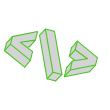
t = 0.00 s
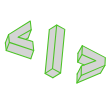
t = 1.77 s
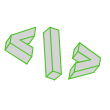
t = 4.13 s
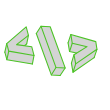
t = 5.90 s
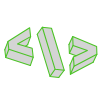
t = 8.25 s
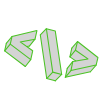
t = 10.00 s

The animated SVG that drew these frames (rendered in a browser with its animation timeline set to each time). Animation: 19 SMIL elements (animate=1,animateMotion=6,animateTransform=12); frames cover the first 10.00 s, repeats indefinitely.

<svg xmlns="http://www.w3.org/2000/svg" xmlns:xlink="http://www.w3.org/1999/xlink" preserveAspectRatio="xMidYMid meet" width="110" height="110" viewBox="0 0 110 110" style="width:100%;height:100%"><defs><animateMotion repeatCount="indefinite" dur="18.8666667s" begin="0s" xlink:href="#_R_G_L_2_G" fill="freeze" keyTimes="0;0.125;0.25;0.375;0.5;0.625;0.75;0.875;1" path="M0 0 C0,0 5.42,4.55 5.42,4.55 C5.42,4.55 0,0 0,0 C0,0 0,0 0,0 C0,0 0,0 0,0 C0,0 5.42,4.55 5.42,4.55 C5.42,4.55 0,0 0,0 C0,0 0,0 0,0 C0,0 0,0 0,0 " keyPoints="0;0.25;0.5;0.5;0.5;0.75;1;1;1" keySplines="0.53 0 0.47 1;0.53 0 0.833 0.917;0.167 0.167 0.47 0.47;0.53 0.53 0.47 0.47;0.53 0 0.47 1;0.53 0 0.833 0.917;0.167 0.167 0.47 0.47;0.53 0.53 0.47 0.47" calcMode="spline"/><animateTransform repeatCount="indefinite" dur="18.8666667s" begin="0s" xlink:href="#_R_G_L_2_G" fill="freeze" attributeName="transform" from="0" to="0" type="rotate" additive="sum" keyTimes="0;0.125;0.25;0.375;0.5;0.625;0.75;0.875;1" values="0;-18;0;-19;0;-18;0;-19;0" keySplines="0.53 0 0.47 1;0.53 0 0.833 1;0.167 0.004 0.47 1;0.53 0 0.47 1;0.53 0 0.47 1;0.53 0 0.833 1;0.167 0.004 0.47 1;0.53 0 0.47 1" calcMode="spline"/><animateTransform repeatCount="indefinite" dur="18.8666667s" begin="0s" xlink:href="#_R_G_L_2_G" fill="freeze" attributeName="transform" from="-327.654 -469.768" to="-327.654 -469.768" type="translate" additive="sum" keyTimes="0;1" values="-327.654 -469.768;-327.654 -469.768" keySplines="0 0 1 1" calcMode="spline"/><animateMotion repeatCount="indefinite" dur="18.8666667s" begin="0s" xlink:href="#_R_G_L_2_G_N_10_N_2_T_0" fill="freeze" keyTimes="0;0.125;0.25;0.375;0.5;0.625;0.75;0.875;1" path="M0 0 C0,0 4.38,-3.75 4.38,-3.75 C4.38,-3.75 0,0 0,0 C0,0 0,-5.62 0,-5.62 C0,-5.62 0,0 0,0 C0,0 4.38,-3.75 4.38,-3.75 C4.38,-3.75 0,0 0,0 C0,0 0,-5.62 0,-5.62 C0,-5.62 0,0 0,0 " keyPoints="0;0.13;0.25;0.38;0.5;0.63;0.75;0.88;1" keySplines="0.53 0 0.47 1;0.53 0 0.833 0.835;0.167 0.169 0.47 1;0.53 0 0.47 1;0.53 0 0.47 1;0.53 0 0.833 0.835;0.167 0.169 0.47 1;0.53 0 0.47 1" calcMode="spline"/><animateTransform repeatCount="indefinite" dur="18.8666667s" begin="0s" xlink:href="#_R_G_L_2_G_N_10_N_2_T_0" fill="freeze" attributeName="transform" from="0" to="0" type="rotate" additive="sum" keyTimes="0;0.125;0.25;0.375;0.5;0.625;0.75;0.875;1" values="0;5;0;-14;0;5;0;-14;0" keySplines="0.53 0 0.47 1;0.53 0 0.833 0.683;0.167 0.113 0.47 1;0.53 0 0.47 1;0.53 0 0.47 1;0.53 0 0.833 0.683;0.167 0.113 0.47 1;0.53 0 0.47 1" calcMode="spline"/><animateTransform repeatCount="indefinite" dur="18.8666667s" begin="0s" xlink:href="#_R_G_L_2_G_N_10_N_2_T_0" fill="freeze" attributeName="transform" from="-50 -50" to="-50 -50" type="translate" additive="sum" keyTimes="0;1" values="-50 -50;-50 -50" keySplines="0 0 1 1" calcMode="spline"/><animateMotion repeatCount="indefinite" dur="18.8666667s" begin="0s" xlink:href="#_R_G_L_1_G" fill="freeze" keyTimes="0;0.125;0.25;0.375;0.5;0.625;0.75;0.875;1" path="M0 0 C0,0 0,0 0,0 C0,0 0,0 0,0 C0,0 0,0 0,0 C0,0 0,0 0,0 C0,0 0,0 0,0 C0,0 0,0 0,0 C0,0 0,0 0,0 C0,0 0,0 0,0 " keyPoints="0;NaN;NaN;NaN;NaN;NaN;NaN;NaN;1" keySplines="0.53 0.53 0.47 0.47;0.53 0.53 0.833 0.833;0.167 0.167 0.47 0.47;0.53 0.53 0.47 0.47;0.53 0.53 0.47 0.47;0.53 0.53 0.833 0.833;0.167 0.167 0.47 0.47;0.53 0.53 0.47 0.47" calcMode="spline"/><animateTransform repeatCount="indefinite" dur="18.8666667s" begin="0s" xlink:href="#_R_G_L_1_G" fill="freeze" attributeName="transform" from="0" to="0" type="rotate" additive="sum" keyTimes="0;0.125;0.25;0.375;0.5;0.625;0.75;0.875;1" values="0;12;0;0;0;12;0;0;0" keySplines="0.53 0 0.47 1;0.53 0 0.833 0.917;0.167 0 0.47 1;0.53 0 0.47 1;0.53 0 0.47 1;0.53 0 0.833 0.917;0.167 0 0.47 1;0.53 0 0.47 1" calcMode="spline"/><animateTransform repeatCount="indefinite" dur="18.8666667s" begin="0s" xlink:href="#_R_G_L_1_G" fill="freeze" attributeName="transform" from="-297.472 -465.834" to="-297.472 -465.834" type="translate" additive="sum" keyTimes="0;1" values="-297.472 -465.834;-297.472 -465.834" keySplines="0 0 1 1" calcMode="spline"/><animateMotion repeatCount="indefinite" dur="18.8666667s" begin="0s" xlink:href="#_R_G_L_1_G_N_9_N_2_T_0" fill="freeze" keyTimes="0;0.125;0.25;0.375;0.5;0.625;0.75;0.875;1" path="M0 0 C0,0 4.38,-3.75 4.38,-3.75 C4.38,-3.75 0,0 0,0 C0,0 0,-5.62 0,-5.62 C0,-5.62 0,0 0,0 C0,0 4.38,-3.75 4.38,-3.75 C4.38,-3.75 0,0 0,0 C0,0 0,-5.62 0,-5.62 C0,-5.62 0,0 0,0 " keyPoints="0;0.13;0.25;0.38;0.5;0.63;0.75;0.88;1" keySplines="0.53 0 0.47 1;0.53 0 0.833 0.835;0.167 0.169 0.47 1;0.53 0 0.47 1;0.53 0 0.47 1;0.53 0 0.833 0.835;0.167 0.169 0.47 1;0.53 0 0.47 1" calcMode="spline"/><animateTransform repeatCount="indefinite" dur="18.8666667s" begin="0s" xlink:href="#_R_G_L_1_G_N_9_N_2_T_0" fill="freeze" attributeName="transform" from="0" to="0" type="rotate" additive="sum" keyTimes="0;0.125;0.25;0.375;0.5;0.625;0.75;0.875;1" values="0;5;0;-14;0;5;0;-14;0" keySplines="0.53 0 0.47 1;0.53 0 0.833 0.683;0.167 0.113 0.47 1;0.53 0 0.47 1;0.53 0 0.47 1;0.53 0 0.833 0.683;0.167 0.113 0.47 1;0.53 0 0.47 1" calcMode="spline"/><animateTransform repeatCount="indefinite" dur="18.8666667s" begin="0s" xlink:href="#_R_G_L_1_G_N_9_N_2_T_0" fill="freeze" attributeName="transform" from="-50 -50" to="-50 -50" type="translate" additive="sum" keyTimes="0;1" values="-50 -50;-50 -50" keySplines="0 0 1 1" calcMode="spline"/><animateMotion repeatCount="indefinite" dur="18.8666667s" begin="0s" xlink:href="#_R_G_L_0_G" fill="freeze" keyTimes="0;0.125;0.25;0.375;0.5;0.625;0.75;0.875;1" path="M0 0 C0,0 -4.98,0.44 -4.98,0.44 C-4.98,0.44 0,0 0,0 C0,0 0,0 0,0 C0,0 0,0 0,0 C0,0 -4.98,0.44 -4.98,0.44 C-4.98,0.44 0,0 0,0 C0,0 0,0 0,0 C0,0 0,0 0,0 " keyPoints="0;0.25;0.5;0.5;0.5;0.75;1;1;1" keySplines="0.53 0 0.47 1;0.53 0 0.833 0.917;0.167 0.167 0.47 0.47;0.53 0.53 0.47 0.47;0.53 0 0.47 1;0.53 0 0.833 0.917;0.167 0.167 0.47 0.47;0.53 0.53 0.47 0.47" calcMode="spline"/><animateTransform repeatCount="indefinite" dur="18.8666667s" begin="0s" xlink:href="#_R_G_L_0_G" fill="freeze" attributeName="transform" from="0" to="0" type="rotate" additive="sum" keyTimes="0;0.125;0.25;0.375;0.5;0.625;0.75;0.875;1" values="0;-28;0;-28;0;-28;0;-28;0" keySplines="0.53 0 0.47 1;0.53 0 0.833 1;0.167 0 0.47 1;0.53 0 0.47 1;0.53 0 0.47 1;0.53 0 0.833 1;0.167 0 0.47 1;0.53 0 0.47 1" calcMode="spline"/><animateTransform repeatCount="indefinite" dur="18.8666667s" begin="0s" xlink:href="#_R_G_L_0_G" fill="freeze" attributeName="transform" from="-267.803 -460.146" to="-267.803 -460.146" type="translate" additive="sum" keyTimes="0;1" values="-267.803 -460.146;-267.803 -460.146" keySplines="0 0 1 1" calcMode="spline"/><animateMotion repeatCount="indefinite" dur="18.8666667s" begin="0s" xlink:href="#_R_G_L_0_G_N_8_N_2_T_0" fill="freeze" keyTimes="0;0.125;0.25;0.375;0.5;0.625;0.75;0.875;1" path="M0 0 C0,0 4.38,-3.75 4.38,-3.75 C4.38,-3.75 0,0 0,0 C0,0 0,-5.62 0,-5.62 C0,-5.62 0,0 0,0 C0,0 4.38,-3.75 4.38,-3.75 C4.38,-3.75 0,0 0,0 C0,0 0,-5.62 0,-5.62 C0,-5.62 0,0 0,0 " keyPoints="0;0.13;0.25;0.38;0.5;0.63;0.75;0.88;1" keySplines="0.53 0 0.47 1;0.53 0 0.833 0.835;0.167 0.169 0.47 1;0.53 0 0.47 1;0.53 0 0.47 1;0.53 0 0.833 0.835;0.167 0.169 0.47 1;0.53 0 0.47 1" calcMode="spline"/><animateTransform repeatCount="indefinite" dur="18.8666667s" begin="0s" xlink:href="#_R_G_L_0_G_N_8_N_2_T_0" fill="freeze" attributeName="transform" from="0" to="0" type="rotate" additive="sum" keyTimes="0;0.125;0.25;0.375;0.5;0.625;0.75;0.875;1" values="0;5;0;-14;0;5;0;-14;0" keySplines="0.53 0 0.47 1;0.53 0 0.833 0.683;0.167 0.113 0.47 1;0.53 0 0.47 1;0.53 0 0.47 1;0.53 0 0.833 0.683;0.167 0.113 0.47 1;0.53 0 0.47 1" calcMode="spline"/><animateTransform repeatCount="indefinite" dur="18.8666667s" begin="0s" xlink:href="#_R_G_L_0_G_N_8_N_2_T_0" fill="freeze" attributeName="transform" from="-50 -50" to="-50 -50" type="translate" additive="sum" keyTimes="0;1" values="-50 -50;-50 -50" keySplines="0 0 1 1" calcMode="spline"/><animate attributeType="XML" attributeName="opacity" dur="19s" from="0" to="1" xlink:href="#time_group"/></defs><g id="_R_G"><g id="_R_G_L_2_G_N_10_N_2_N_7_N_1_N_6_T_0" transform=" translate(51, 55) translate(0, 0)"><g id="_R_G_L_2_G_N_10_N_2_N_7_N_1_T_0" transform=" translate(0, 0) translate(-50, -50)"><g id="_R_G_L_2_G_N_10_N_2_N_7_T_0" transform=" translate(50, 50) translate(0, 0)"><g id="_R_G_L_2_G_N_10_N_2_T_0"><g id="_R_G_L_2_G_N_10_T_0" transform=" translate(79.926, 53.933) translate(0, 0)"><g id="_R_G_L_2_G"><path id="_R_G_L_2_G_D_0_P_0" fill="#292929" fill-opacity="0.2" fill-rule="nonzero" d=" M316.14 467.19 C316.14,467.19 318.22,458.58 318.22,458.58 C318.22,458.58 324.08,451.99 324.08,451.99 C324.08,451.99 344.16,468.42 344.16,468.42 C344.16,468.42 342.22,475.93 342.22,475.93 C342.22,475.93 336.35,482.49 336.35,482.49 C336.35,482.49 311.15,487.54 311.15,487.54 C311.15,487.54 313.26,478.63 313.26,478.63 C313.26,478.63 318.97,471.84 318.97,471.84 C318.97,471.84 321.89,471.32 321.89,471.32 C321.89,471.32 316.14,467.19 316.14,467.19z "/><path id="_R_G_L_2_G_D_1_P_0" stroke="#4cc326" stroke-linecap="round" stroke-linejoin="round" fill="none" stroke-width="1.067" stroke-opacity="1" d=" M321.89 471.32 C321.89,471.32 316.14,467.19 316.14,467.19 C316.14,467.19 318.22,458.58 318.22,458.58 "/><path id="_R_G_L_2_G_D_2_P_0" stroke="#4cc326" stroke-linecap="round" stroke-linejoin="round" fill="none" stroke-width="1.067" stroke-opacity="1" d=" M336.35 482.5 C336.35,482.5 311.15,487.54 311.15,487.54 C311.15,487.54 313.26,478.63 313.26,478.63 "/><path id="_R_G_L_2_G_D_3_P_0" stroke="#4cc326" stroke-linecap="round" stroke-linejoin="round" fill="none" stroke-width="1.067" stroke-opacity="1" d=" M342.22 475.93 C342.22,475.93 336.35,482.5 336.35,482.5 "/><path id="_R_G_L_2_G_D_4_P_0" stroke="#4cc326" stroke-linecap="round" stroke-linejoin="round" fill="none" stroke-width="1.067" stroke-opacity="1" d=" M324.08 451.99 C324.08,451.99 318.22,458.58 318.22,458.58 "/><path id="_R_G_L_2_G_D_5_P_0" stroke="#4cc326" stroke-linecap="round" stroke-linejoin="round" fill="none" stroke-width="1.067" stroke-opacity="1" d=" M318.97 471.84 C318.97,471.84 313.26,478.63 313.26,478.63 "/><path id="_R_G_L_2_G_D_6_P_0" stroke="#4cc326" stroke-linecap="round" stroke-linejoin="round" fill="none" stroke-width="1.067" stroke-opacity="1" d=" M321.88 460.65 C321.88,460.65 316.14,467.19 316.14,467.19 "/><path id="_R_G_L_2_G_D_7_P_0" stroke="#4cc326" stroke-linecap="round" stroke-linejoin="round" fill="none" stroke-width="1.067" stroke-opacity="1" d=" M316.93 480.92 C316.93,480.92 311.15,487.54 311.15,487.54 "/><path id="_R_G_L_2_G_D_8_P_0" stroke="#4cc326" stroke-linecap="round" stroke-linejoin="round" fill="none" stroke-width="1.067" stroke-opacity="1" d=" M342.22 475.93 C342.22,475.93 316.92,480.92 316.92,480.92 C316.92,480.92 318.97,471.84 318.97,471.84 C318.97,471.84 334.19,469.61 334.19,469.61 C334.19,469.61 321.88,460.64 321.88,460.64 C321.88,460.64 324.08,451.99 324.08,451.99 C324.08,451.99 344.16,468.42 344.16,468.42 C344.16,468.42 342.22,475.93 342.22,475.93z "/></g></g></g></g></g></g><g id="_R_G_L_1_G_N_9_N_2_N_7_N_1_N_6_T_0" transform=" translate(51, 55) translate(0, 0)"><g id="_R_G_L_1_G_N_9_N_2_N_7_N_1_T_0" transform=" translate(0, 0) translate(-50, -50)"><g id="_R_G_L_1_G_N_9_N_2_N_7_T_0" transform=" translate(50, 50) translate(0, 0)"><g id="_R_G_L_1_G_N_9_N_2_T_0"><g id="_R_G_L_1_G_N_9_T_0" transform=" translate(49.743, 50) translate(0, 0)"><g id="_R_G_L_1_G"><path id="_R_G_L_1_G_D_0_P_0" fill="#292929" fill-opacity="0.2" fill-rule="nonzero" d=" M302.4 491.76 C302.4,491.76 308.67,485.25 308.67,485.25 C308.67,485.25 301.14,442.04 301.14,442.04 C301.14,442.04 292.15,439.91 292.15,439.91 C292.15,439.91 286.27,446.31 286.27,446.31 C286.27,446.31 293.82,489.69 293.82,489.69 C293.82,489.69 302.4,491.76 302.4,491.76z "/><path id="_R_G_L_1_G_D_1_P_0" stroke="#4cc326" stroke-linecap="round" stroke-linejoin="round" fill="none" stroke-width="1.067" stroke-opacity="1" d=" M302.4 491.76 C302.4,491.76 293.82,489.69 293.82,489.69 C293.82,489.69 286.27,446.31 286.27,446.31 "/><path id="_R_G_L_1_G_D_2_P_0" stroke="#4cc326" stroke-linecap="round" stroke-linejoin="round" fill="none" stroke-width="1.067" stroke-opacity="1" d=" M308.67 485.25 C308.67,485.25 302.4,491.76 302.4,491.76 "/><path id="_R_G_L_1_G_D_3_P_0" stroke="#4cc326" stroke-linecap="round" stroke-linejoin="round" fill="none" stroke-width="1.067" stroke-opacity="1" d=" M299.68 483.13 C299.68,483.13 293.82,489.69 293.82,489.69 "/><path id="_R_G_L_1_G_D_4_P_0" stroke="#4cc326" stroke-linecap="round" stroke-linejoin="round" fill="none" stroke-width="1.067" stroke-opacity="1" d=" M292.15 439.91 C292.15,439.91 286.27,446.31 286.27,446.31 "/><path id="_R_G_L_1_G_D_5_P_0" stroke="#4cc326" stroke-linecap="round" stroke-linejoin="round" fill="none" stroke-width="1.067" stroke-opacity="1" d=" M308.67 485.25 C308.67,485.25 299.68,483.13 299.68,483.13 C299.68,483.13 292.15,439.91 292.15,439.91 C292.15,439.91 301.14,442.04 301.14,442.04 C301.14,442.04 308.67,485.25 308.67,485.25z "/></g></g></g></g></g></g><g id="_R_G_L_0_G_N_8_N_2_N_7_N_1_N_6_T_0" transform=" translate(51, 55) translate(0, 0)"><g id="_R_G_L_0_G_N_8_N_2_N_7_N_1_T_0" transform=" translate(0, 0) translate(-50, -50)"><g id="_R_G_L_0_G_N_8_N_2_N_7_T_0" transform=" translate(50, 50) translate(0, 0)"><g id="_R_G_L_0_G_N_8_N_2_T_0"><g id="_R_G_L_0_G_N_8_T_0" transform=" translate(20.074, 44.312) translate(0, 0)"><g id="_R_G_L_0_G"><path id="_R_G_L_0_G_D_0_P_0" fill="#292929" fill-opacity="0.2" fill-rule="nonzero" d=" M282.06 450.96 C282.06,450.96 284.29,442.4 284.29,442.4 C284.29,442.4 259.09,447.47 259.09,447.47 C259.09,447.47 253.21,454.04 253.21,454.04 C253.21,454.04 251.31,461.58 251.31,461.58 C251.31,461.58 271.38,477.89 271.38,477.89 C271.38,477.89 277.07,471.16 277.07,471.16 C277.07,471.16 279.33,462.44 279.33,462.44 C279.33,462.44 273.89,457.99 273.89,457.99 C273.89,457.99 276.36,457.51 276.36,457.51 C276.36,457.51 282.06,450.96 282.06,450.96z "/><path id="_R_G_L_0_G_D_1_P_0" stroke="#4cc326" stroke-linecap="round" stroke-linejoin="round" fill="none" stroke-width="1.067" stroke-opacity="1" d=" M271.38 477.89 C271.38,477.89 251.31,461.58 251.31,461.58 C251.31,461.58 253.21,454.04 253.21,454.04 "/><path id="_R_G_L_0_G_D_2_P_0" stroke="#4cc326" stroke-linecap="round" stroke-linejoin="round" fill="none" stroke-width="1.067" stroke-opacity="1" d=" M276.36 457.51 C276.36,457.51 273.89,457.99 273.89,457.99 "/><path id="_R_G_L_0_G_D_3_P_0" stroke="#4cc326" stroke-linecap="round" stroke-linejoin="round" fill="none" stroke-width="1.067" stroke-opacity="1" d=" M276.36 457.51 C276.36,457.51 282.06,450.96 282.06,450.96 "/><path id="_R_G_L_0_G_D_4_P_0" stroke="#4cc326" stroke-linecap="round" stroke-linejoin="round" fill="none" stroke-width="1.067" stroke-opacity="1" d=" M271.38 477.89 C271.38,477.89 277.07,471.16 277.07,471.16 "/><path id="_R_G_L_0_G_D_5_P_0" stroke="#4cc326" stroke-linecap="round" stroke-linejoin="round" fill="none" stroke-width="1.067" stroke-opacity="1" d=" M251.31 461.58 C251.31,461.58 257.15,455 257.15,455 "/><path id="_R_G_L_0_G_D_6_P_0" stroke="#4cc326" stroke-linecap="round" stroke-linejoin="round" fill="none" stroke-width="1.067" stroke-opacity="1" d=" M253.21 454.04 C253.21,454.04 259.09,447.47 259.09,447.47 "/><path id="_R_G_L_0_G_D_7_P_0" stroke="#4cc326" stroke-linecap="round" stroke-linejoin="round" fill="none" stroke-width="1.067" stroke-opacity="1" d=" M284.29 442.4 C284.29,442.4 282.06,450.96 282.06,450.96 C282.06,450.96 267.16,453.17 267.16,453.17 C267.16,453.17 279.33,462.44 279.33,462.44 C279.33,462.44 277.07,471.16 277.07,471.16 C277.07,471.16 257.15,455 257.15,455 C257.15,455 259.09,447.47 259.09,447.47 C259.09,447.47 284.29,442.4 284.29,442.4z "/></g></g></g></g></g></g></g><g id="time_group"/></svg>